Run: headless pygame with SDL's dummy video driver; simulated clock (each Clock.tick advances the game by its frame time, no real sleeping); random seed 0; keys injected as events and as key.get_pressed() state; no mouse input.
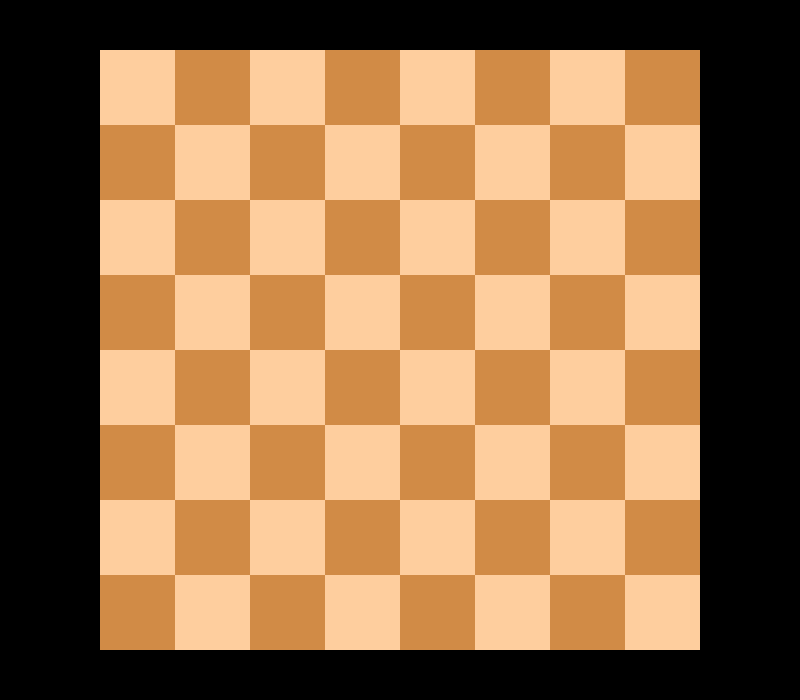
Frame 1 of 4 · flips 1–60 · no input
Frame 2 of 4 · flips 61–180 · tapped SPACE, RETURN · held RIGHT (→), D · screen unchanged from frame 1, image omitted
Frame 3 of 4 · flips 181–300 · held DOWN (↓), S · screen unchanged from frame 2, image omitted
Frame 4 of 4 · flips 301–420 · held LEFT (←), A, UP (↑), W · screen unchanged from frame 3, image omitted

The pygame program that drew these frames:

from enum import Enum
import pygame, sys

ROW_NUM = 8
COL_NUM = 8

position = [[0 for i in range(8)] for i in range(8)]

class WhitePiece(Enum):
    ROOK    = "R"
    KNIGHT  = "N"
    BISHOP  = "B"
    QUEEN   = "Q"
    KING    = "K"
    PAWN    = "P"

class BlackPiece(Enum):
    ROOK    = "R"
    KNIGHT  = "N"
    BISHOP  = "B"
    QUEEN   = "Q"
    KING    = "K"
    PAWN    = "P"

def initial_position():
    position[0][0] = BlackPiece.ROOK
    position[0][1] = BlackPiece.KNIGHT
    position[0][2] = BlackPiece.BISHOP
    position[0][3] = BlackPiece.QUEEN
    position[0][4] = BlackPiece.KING
    position[0][5] = BlackPiece.BISHOP
    position[0][6] = BlackPiece.KNIGHT
    position[0][7] = BlackPiece.ROOK
    
    position[1][0] = BlackPiece.PAWN
    position[1][1] = BlackPiece.PAWN
    position[1][2] = BlackPiece.PAWN
    position[1][3] = BlackPiece.PAWN
    position[1][4] = BlackPiece.PAWN
    position[1][5] = BlackPiece.PAWN
    position[1][6] = BlackPiece.PAWN
    position[1][7] = BlackPiece.PAWN

    position[6][0] = WhitePiece.PAWN
    position[6][1] = WhitePiece.PAWN
    position[6][2] = WhitePiece.PAWN
    position[6][3] = WhitePiece.PAWN
    position[6][4] = WhitePiece.PAWN
    position[6][5] = WhitePiece.PAWN
    position[6][6] = WhitePiece.PAWN
    position[6][7] = WhitePiece.PAWN

    position[7][0] = WhitePiece.ROOK
    position[7][1] = WhitePiece.KNIGHT
    position[7][2] = WhitePiece.BISHOP
    position[7][3] = WhitePiece.QUEEN
    position[7][4] = WhitePiece.KING
    position[7][5] = WhitePiece.BISHOP
    position[7][6] = WhitePiece.KNIGHT
    position[7][7] = WhitePiece.ROOK
    # print(position)

def create_board():
    """Create chessboard"""
    board_dark = (209,139,70)
    board_light = (254,206,158)
    for i in range(0, 16):
        board_tile1 = pygame.Rect(100 + (i % 4)*150, 50 + (int(i / 4))*150, 75, 75)
        pygame.draw.rect(board, board_light, board_tile1)
        board_tile2 = pygame.Rect(175 + (i % 4)*150, 125 + (int(i / 4))*150, 75, 75)
        pygame.draw.rect(board, board_light, board_tile2)
        board_tile3 = pygame.Rect(175 + (i % 4)*150, 50 + (int(i / 4))*150, 75, 75)
        pygame.draw.rect(board, board_dark, board_tile3)
        board_tile4 = pygame.Rect(100 + (i % 4)*150, 125 + (int(i / 4))*150, 75, 75)
        pygame.draw.rect(board, board_dark, board_tile4)

initial_position()

pygame.init()
board = pygame.display.set_mode((800, 700))
pygame.display.set_caption("Chess!")
playing = True
while playing:
    for event in pygame.event.get():
        if event.type == pygame.QUIT:
            playing = False
    #Make chessboard
    create_board()
    
    pygame.display.update()
